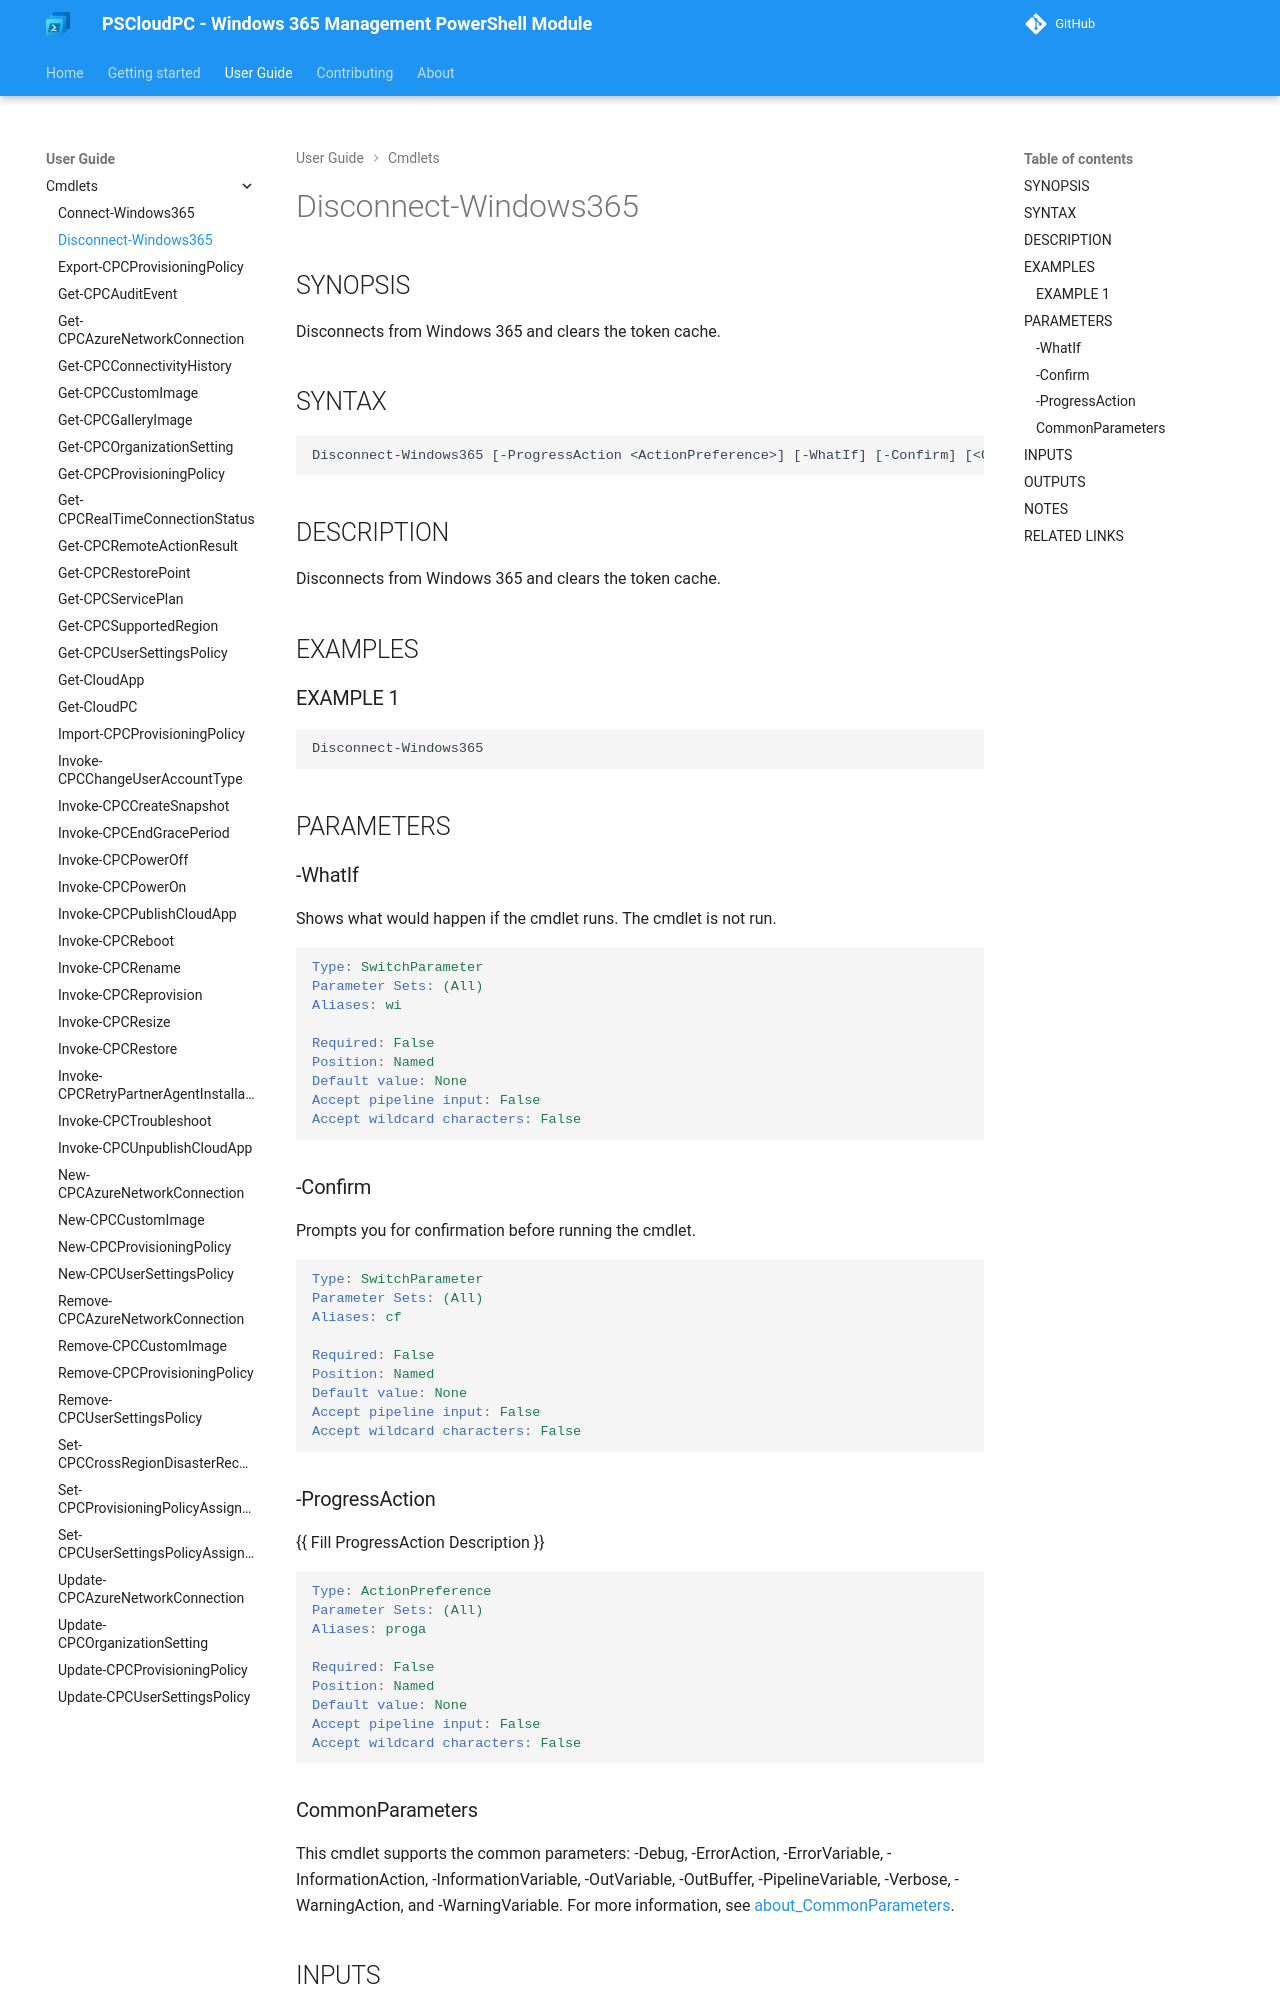

repository: Windows365Management/PSCloudPC-site · page: cmdlets/Disconnect-Windows365/index.html · generator: mkdocs

---
external help file: PSCloudPC-help.xml
Module Name: PSCloudPC
online version:
schema: 2.0.0
---

# Disconnect-Windows365

## SYNOPSIS
Disconnects from Windows 365 and clears the token cache.

## SYNTAX

```
Disconnect-Windows365 [-ProgressAction <ActionPreference>] [-WhatIf] [-Confirm] [<CommonParameters>]
```

## DESCRIPTION
Disconnects from Windows 365 and clears the token cache.

## EXAMPLES

### EXAMPLE 1
```
Disconnect-Windows365
```

## PARAMETERS

### -WhatIf
Shows what would happen if the cmdlet runs.
The cmdlet is not run.

```yaml
Type: SwitchParameter
Parameter Sets: (All)
Aliases: wi

Required: False
Position: Named
Default value: None
Accept pipeline input: False
Accept wildcard characters: False
```

### -Confirm
Prompts you for confirmation before running the cmdlet.

```yaml
Type: SwitchParameter
Parameter Sets: (All)
Aliases: cf

Required: False
Position: Named
Default value: None
Accept pipeline input: False
Accept wildcard characters: False
```

### -ProgressAction
{{ Fill ProgressAction Description }}

```yaml
Type: ActionPreference
Parameter Sets: (All)
Aliases: proga

Required: False
Position: Named
Default value: None
Accept pipeline input: False
Accept wildcard characters: False
```
